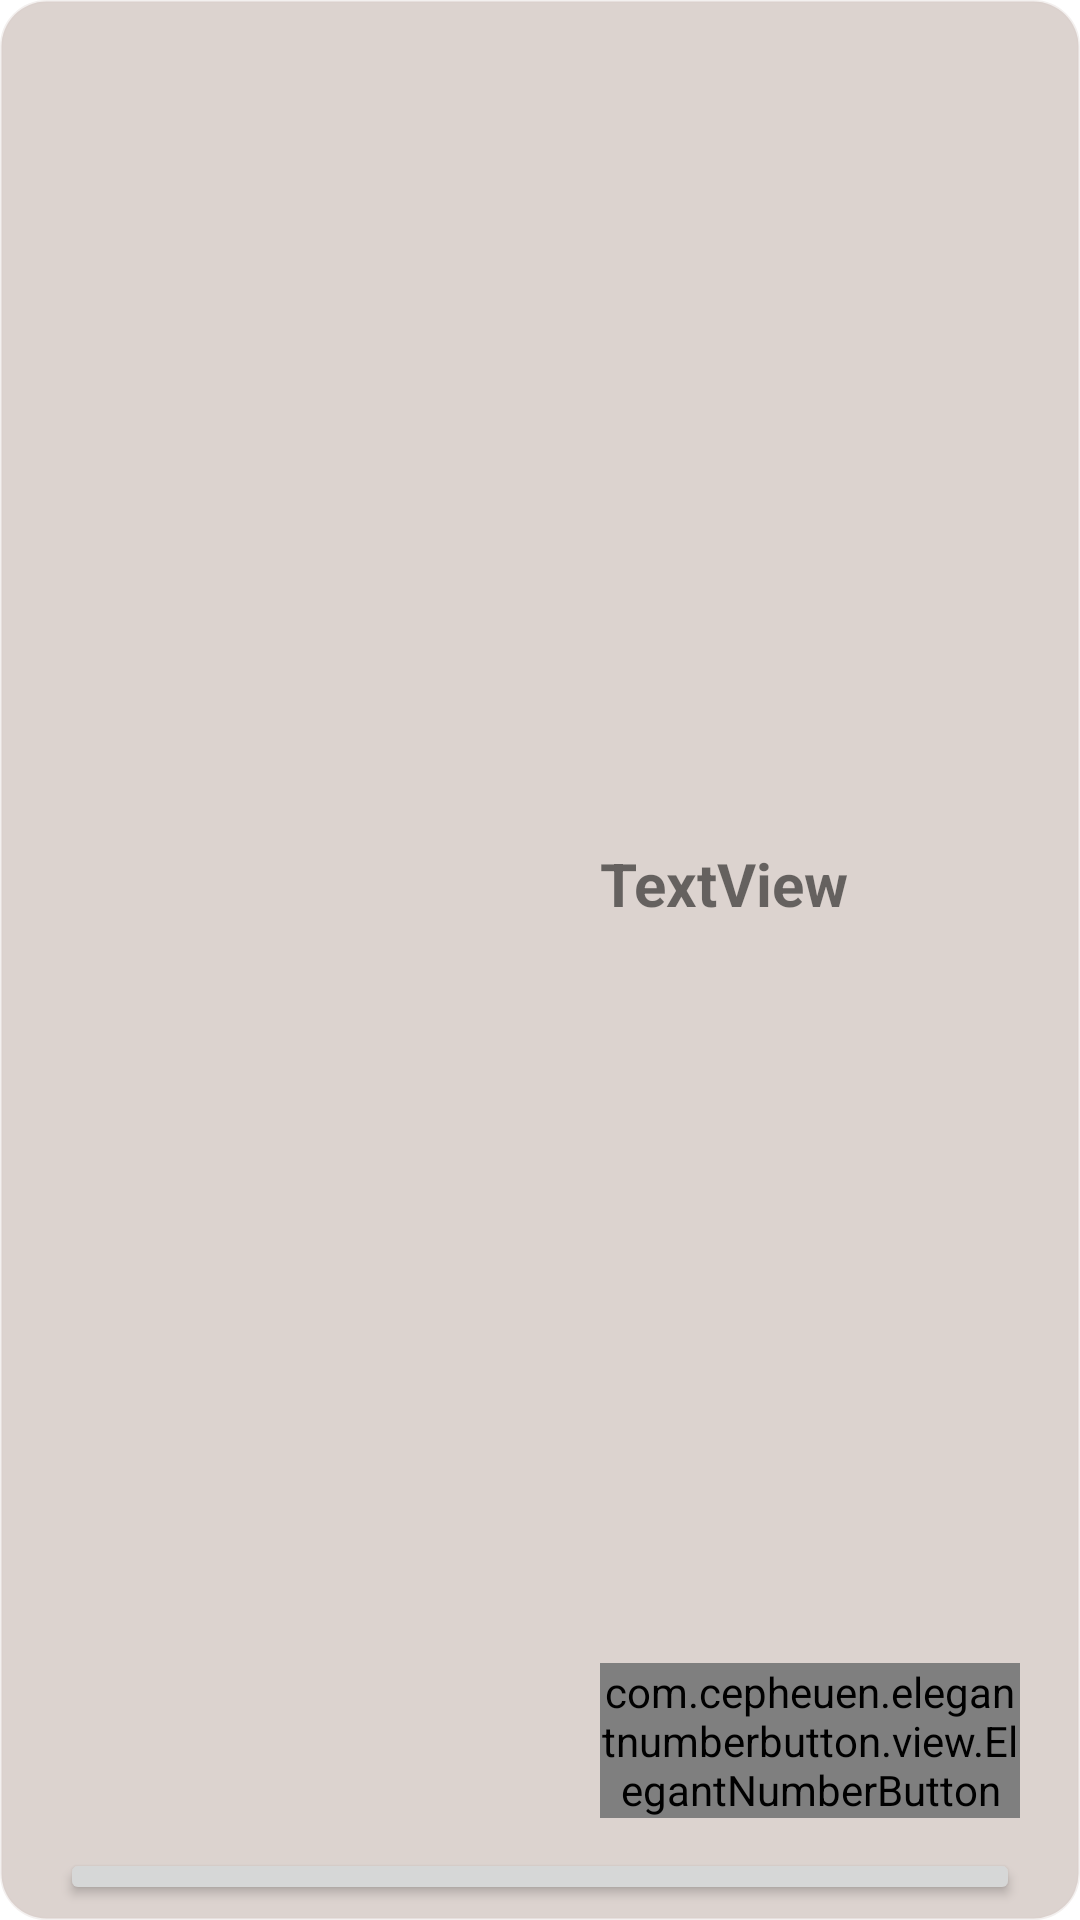

Android layout source for this screen:
<!-- AndroidManifest.xml: application theme Theme.LoginTCoffee -->
<!-- res/layout/dialog_order.xml -->
<?xml version="1.0" encoding="utf-8"?>
<LinearLayout xmlns:android="http://schemas.android.com/apk/res/android"
    xmlns:app="http://schemas.android.com/apk/res-auto"
    xmlns:tools="http://schemas.android.com/tools"
    android:layout_width="match_parent"
    android:layout_height="wrap_content"
    android:paddingTop="35dp"
    android:backgroundTint="#D7CCC8"
    android:paddingLeft="20dp"
    android:paddingRight="20dp"
    android:background="@drawable/shapecorner"
    android:layout_margin="15dp"
    android:orientation="vertical">

    <LinearLayout
        android:layout_width="match_parent"
        android:layout_height="match_parent"

        android:layout_weight="1">

        <ImageView
            android:id="@+id/dialog_order_img"
            android:layout_width="300dp"
            android:layout_height="100dp"
            android:layout_weight="1"
            tools:srcCompat="@tools:sample/avatars" />

        <LinearLayout
            android:layout_width="match_parent"
            android:layout_height="match_parent"
            android:layout_weight="1"
            android:orientation="vertical">

            <TextView
                android:id="@+id/dialog_order_tenSP"
                android:layout_width="match_parent"
                android:layout_height="wrap_content"
                android:layout_marginLeft="30dp"
                android:layout_weight="1"
                android:gravity="center_vertical"
                android:text="TextView"
                android:textSize="20sp"
                android:textStyle="bold" />

            <com.cepheuen.elegantnumberbutton.view.ElegantNumberButton
                app:backGroundColor="#6D4C41"
                android:id="@+id/dialog_order_number"
                android:layout_width="wrap_content"
                android:layout_height="wrap_content"
                android:layout_marginLeft="30dp" >

            </com.cepheuen.elegantnumberbutton.view.ElegantNumberButton>

        </LinearLayout>
    </LinearLayout>

    <Button
        android:id="@+id/dialog_order_saveBtn"
        android:layout_width="match_parent"
        android:layout_height="wrap_content"
        android:layout_weight="1"
        android:text="Thêm"
        android:layout_marginTop="10dp"/>

</LinearLayout>
<!-- resources referenced by this layout -->
<resources>
  <!-- drawable shapecorner (drawable) -->
  <?xml version="1.0" encoding="utf-8"?>
  <shape
      xmlns:android="http://schemas.android.com/apk/res/android"
      android:shape="rectangle"   >
  
      <solid
          android:color="#DCF8F8F8" >
      </solid>
  
      <stroke
          android:width="1dp"
          android:color="#4DE9EBED" >
      </stroke>
  
      <padding
          android:left="5dp"
          android:top="5dp"
          android:right="5dp"
          android:bottom="5dp"    >
      </padding>
  
      <corners
          android:radius="15dp"   >
      </corners>
  
  </shape>
  <style name="Theme.LoginTCoffee" parent="Theme.MaterialComponents.DayNight.DarkActionBar">
          
          <item name="colorPrimary">#4E342E</item>
          <item name="colorPrimaryVariant">#3E2723</item>
          <item name="colorOnPrimary">@color/white</item>
          
          <item name="colorSecondary">#3E2723</item>
          <item name="colorSecondaryVariant">@color/teal_700</item>
          <item name="colorOnSecondary">@color/black</item>
          
          <item name="android:statusBarColor" tools:targetApi="l">?attr/colorPrimaryVariant</item>
          
      </style>
  <!-- not gathered from this repository: default colours our renderer supplied (Android Studio template values) -->
  <color name="teal_700">#FF018786</color>
  <color name="black">#FF000000</color>
  <color name="white">#FFFFFFFF</color>
</resources>
